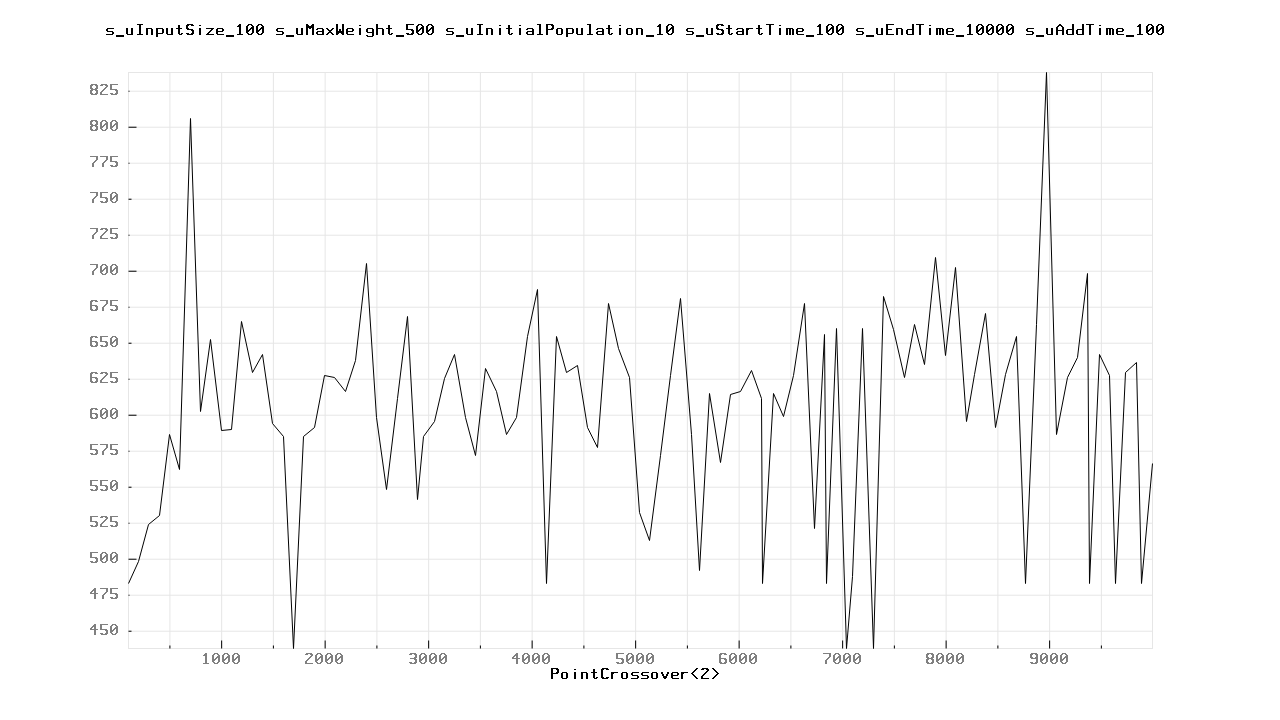

Values plotted in this chart, from the file beside it:
100.000000	483.000000
200	498
300	524
400	530
500	586
600	562
700	806
800	602
900	652
1000	589
1100	590
1200	665
1300	629
1400	642
1500	594
1600	585
1700	438
1800	585
1900	591
2000	627
2100	626
2200	616
2300	638
2400	705
2500	598
2600	548
2700	611
2800	668
2900	541
2957	585
3057	595
3157	625
3257	642
3357	598
3457	572
3557	632
3657	616
3757	586
3857	598
3957	654
4057	687
4141	483
4241	654
4341	629
4441	634
4541	591
4641	577
4741	677
4841	646
4941	626
5041	532
5141	513
5241	572
5341	627
5441	681
5541	586
5620	492
5720	615
5820	567
5920	614
6020	616
... 44 more rows
